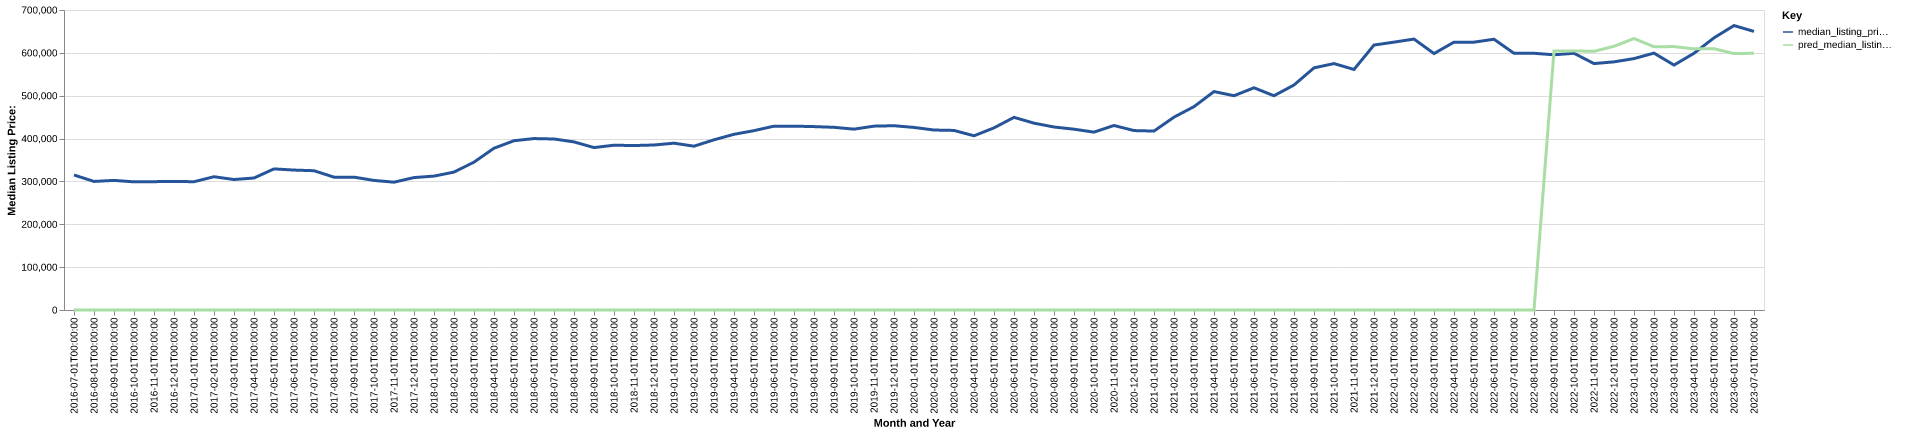

Source data for this figure (header and first rows):
date, time_idx, median_listing_price, thirty_year_interest_rate_five, month, county_name, active_listing_count, median_days_on_market, pred_median_listing_price, month_year
2016-07-01, 0, 315000, 3.72, 7, Port Angeles, WA, 541.0, 59.0, 0, Jul-2016
2016-08-01, 1, 300000, 3.73, 8, Port Angeles, WA, 568.0, 60.0, 0, Aug-2016
2016-09-01, 2, 302450, 3.66, 9, Port Angeles, WA, 542.0, 68.0, 0, Sep-2016
2016-10-01, 3, 299000, 3.64, 10, Port Angeles, WA, 506.0, 74.0, 0, Oct-2016
2016-11-01, 4, 299450, 3.66, 11, Port Angeles, WA, 442.0, 82.0, 0, Nov-2016
2016-12-01, 5, 300000, 3.48, 12, Port Angeles, WA, 371.0, 97.0, 0, Dec-2016
2017-01-01, 6, 299350, 3.45, 1, Port Angeles, WA, 340.0, 109.0, 0, Jan-2017
2017-02-01, 7, 310950, 3.5, 2, Port Angeles, WA, 341.0, 100.0, 0, Feb-2017
2017-03-01, 8, 304450, 3.52, 3, Port Angeles, WA, 372.0, 62.0, 0, Mar-2017
2017-04-01, 9, 308000, 4.03, 4, Port Angeles, WA, 408.0, 41.0, 0, Apr-2017
2017-05-01, 10, 329250, 4.32, 5, Port Angeles, WA, 453.0, 46.0, 0, May-2017
2017-06-01, 11, 326500, 4.2, 6, Port Angeles, WA, 484.0, 51.0, 0, Jun-2017
2017-07-01, 12, 325000, 4.19, 7, Port Angeles, WA, 501.0, 51.0, 0, Jul-2017
2017-08-01, 13, 309975, 4.3, 8, Port Angeles, WA, 510.0, 56.0, 0, Aug-2017
2017-09-01, 14, 310000, 4.1, 9, Port Angeles, WA, 507.0, 59.0, 0, Sep-2017
2017-10-01, 15, 302350, 4.05, 10, Port Angeles, WA, 486.0, 67.0, 0, Oct-2017
2017-11-01, 16, 298250, 3.94, 11, Port Angeles, WA, 422.0, 77.0, 0, Nov-2017
2017-12-01, 17, 309000, 4.03, 12, Port Angeles, WA, 345.0, 89.0, 0, Dec-2017
2018-01-01, 18, 312450, 3.93, 1, Port Angeles, WA, 285.0, 97.0, 0, Jan-2018
2018-02-01, 19, 321750, 3.83, 2, Port Angeles, WA, 273.0, 77.0, 0, Feb-2018
2018-03-01, 20, 345000, 3.94, 3, Port Angeles, WA, 176.0, 52.0, 0, Mar-2018
2018-04-01, 21, 377500, 3.95, 4, Port Angeles, WA, 187.0, 44.0, 0, Apr-2018
2018-05-01, 22, 394975, 3.99, 5, Port Angeles, WA, 207.0, 37.0, 0, May-2018
2018-06-01, 23, 400000, 4.15, 6, Port Angeles, WA, 233.0, 44.0, 0, Jun-2018
2018-07-01, 24, 399000, 4.4, 7, Port Angeles, WA, 271.0, 47.0, 0, Jul-2018
2018-08-01, 25, 392238, 4.46, 8, Port Angeles, WA, 308.0, 44.0, 0, Aug-2018
2018-09-01, 26, 379000, 4.58, 9, Port Angeles, WA, 325.0, 56.0, 0, Sep-2018
2018-10-01, 27, 384500, 4.66, 10, Port Angeles, WA, 319.0, 65.0, 0, Oct-2018
2018-11-01, 28, 383725, 4.62, 11, Port Angeles, WA, 296.0, 76.0, 0, Nov-2018
2018-12-01, 29, 385000, 4.54, 12, Port Angeles, WA, 273.0, 93.0, 0, Dec-2018
2019-01-01, 30, 389250, 4.6, 1, Port Angeles, WA, 233.0, 101.0, 0, Jan-2019
2019-02-01, 31, 382225, 4.72, 2, Port Angeles, WA, 213.0, 107.0, 0, Feb-2019
2019-03-01, 32, 397100, 4.9, 3, Port Angeles, WA, 225.0, 90.0, 0, Mar-2019
2019-04-01, 33, 409950, 4.94, 4, Port Angeles, WA, 244.0, 62.0, 0, Apr-2019
2019-05-01, 34, 418488, 4.75, 5, Port Angeles, WA, 268.0, 49.0, 0, May-2019
2019-06-01, 35, 429000, 4.51, 6, Port Angeles, WA, 288.0, 53.0, 0, Jun-2019
2019-07-01, 36, 429000, 4.41, 7, Port Angeles, WA, 305.0, 57.0, 0, Jul-2019
2019-08-01, 37, 427909, 4.41, 8, Port Angeles, WA, 308.0, 60.0, 0, Aug-2019
2019-09-01, 38, 426273, 4.2, 9, Port Angeles, WA, 309.0, 67.0, 0, Sep-2019
2019-10-01, 39, 422000, 4.14, 10, Port Angeles, WA, 309.0, 74.0, 0, Oct-2019
2019-11-01, 40, 429000, 3.84, 11, Port Angeles, WA, 261.0, 78.0, 0, Nov-2019
2019-12-01, 41, 429975, 3.81, 12, Port Angeles, WA, 211.0, 95.0, 0, Dec-2019
2020-01-01, 42, 425988, 3.75, 1, Port Angeles, WA, 198.0, 100.0, 0, Jan-2020
2020-02-01, 43, 419950, 3.73, 2, Port Angeles, WA, 183.0, 84.0, 0, Feb-2020
2020-03-01, 44, 418988, 3.78, 3, Port Angeles, WA, 201.0, 41.0, 0, Mar-2020
2020-04-01, 45, 406500, 3.75, 4, Port Angeles, WA, 222.0, 45.0, 0, Apr-2020
2020-05-01, 46, 425000, 3.74, 5, Port Angeles, WA, 211.0, 64.0, 0, May-2020
2020-06-01, 47, 449500, 3.72, 6, Port Angeles, WA, 210.0, 60.0, 0, Jun-2020
2020-07-01, 48, 435950, 3.49, 7, Port Angeles, WA, 209.0, 53.0, 0, Jul-2020
2020-08-01, 49, 427000, 3.65, 8, Port Angeles, WA, 213.0, 54.0, 0, Aug-2020
2020-09-01, 50, 421900, 3.33, 9, Port Angeles, WA, 188.0, 46.0, 0, Sep-2020
2020-10-01, 51, 415000, 3.28, 10, Port Angeles, WA, 157.0, 52.0, 0, Oct-2020
2020-11-01, 52, 430500, 3.21, 11, Port Angeles, WA, 114.0, 63.0, 0, Nov-2020
2020-12-01, 53, 418675, 3.07, 12, Port Angeles, WA, 81.0, 72.0, 0, Dec-2020
2021-01-01, 54, 417500, 2.99, 1, Port Angeles, WA, 69.0, 55.0, 0, Jan-2021
2021-02-01, 55, 449975, 2.93, 2, Port Angeles, WA, 62.0, 43.0, 0, Feb-2021
2021-03-01, 56, 474488, 2.88, 3, Port Angeles, WA, 59.0, 34.0, 0, Mar-2021
2021-04-01, 57, 509688, 2.84, 4, Port Angeles, WA, 62.0, 33.0, 0, Apr-2021
2021-05-01, 58, 499975, 2.71, 5, Port Angeles, WA, 70.0, 27.0, 0, May-2021
2021-06-01, 59, 518500, 2.79, 6, Port Angeles, WA, 104.0, 19.0, 0, Jun-2021
... 25 more rows
